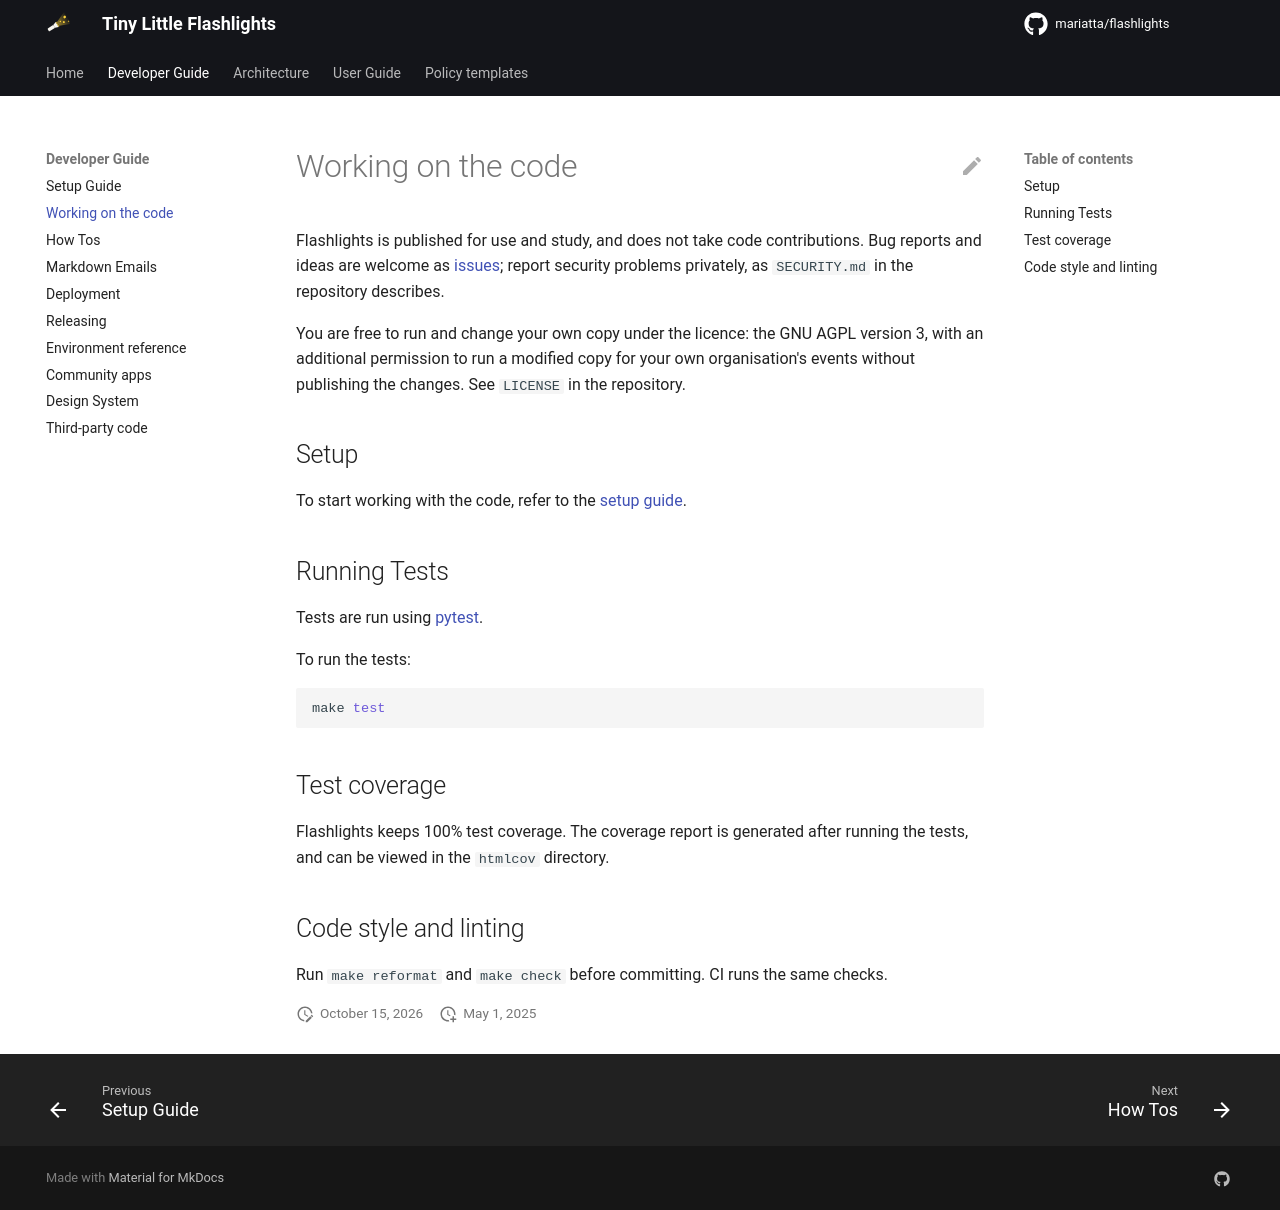

repository: Mariatta/flashlights · page: 0.1.0/developer/contributing/index.html · generator: mkdocs

---
title: Working on the code
description: Running the tests and the linters on your own copy of Flashlights
---

# Working on the code

Flashlights is published for use and study, and does not take code
contributions. Bug reports and ideas are welcome as
[issues](https://github.com/mariatta/flashlights/issues); report security
problems privately, as `SECURITY.md` in the repository describes.

You are free to run and change your own copy under the licence: the GNU
AGPL version 3, with an additional permission to run a modified copy for
your own organisation's events without publishing the changes. See
`LICENSE` in the repository.

## Setup

To start working with the code, refer to the [setup guide](/developer/setup/).

## Running Tests

Tests are run using [pytest](https://docs.pytest.org/en/latest/).

To run the tests:

```bash
make test
```

## Test coverage

Flashlights keeps 100% test coverage. The coverage report is generated after
running the tests, and can be viewed in the `htmlcov` directory.

## Code style and linting

Run `make reformat` and `make check` before committing. CI runs the same
checks.
